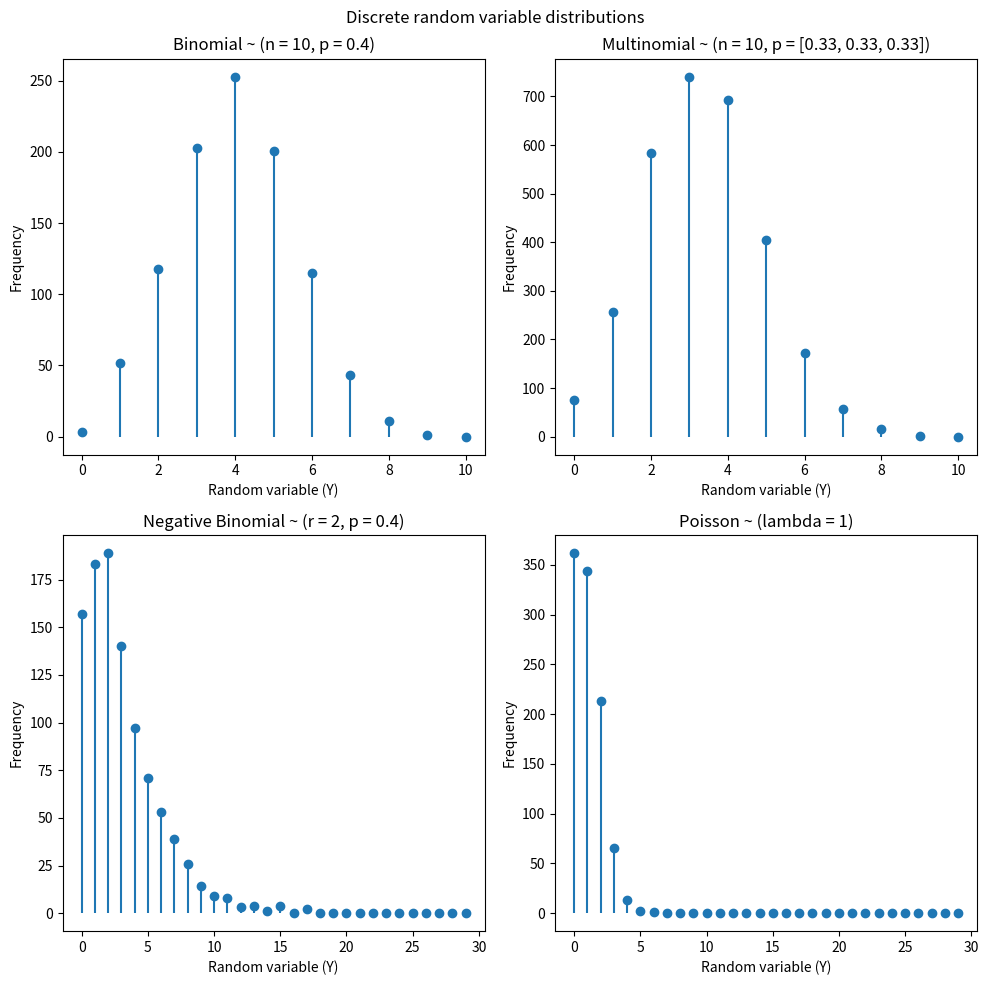

Write the Python code that produced this figure. (Note: this script raises an exception after producing the figure.)
#!/usr/bin/python3

#Discrete probability distributions
#---
#This script defines functions to create different discrete probability distributions.
#These include: binomial, multinomial, negative binomial, and poisson.

#import libraries
import numpy as np
import math
import matplotlib.pyplot as plt

#define global variables
dir = "/path/to/directory/"
rng = np.random.default_rng(123) #set seed
n = 10 #number of trials
p = 0.4 #probability of success
probs = [1/3, 1/3, 1/3] #probability of successes for multiple outcomes
r = 2 #number of successes
rate = 1 #expected number of successes over fixed interval of time
n_iter = 1000 #number of iterations


#Binomial distribution
#---
#function to generate a binomial distribution
def sample_from_binomial(n, p, n_sample = 1, random_state = None):
    if random_state == None:
        random_state = np.random.default_rng()
    
    if n_sample < 1:
        raise ValueError("Must have at least one sample")
        
    Y = []
    for _ in range(n_sample): #for each sample
        successes = 0
        
        #count the number of successes for each fixed number of independent Bernoulli trials
        for _ in range(n): #for each independent Bernoulli trial
            outcome = random_state.random() #generate a random number between 0 and 1
            if outcome < p:
                successes += 1 #add a successful trial
                
        Y.append(successes) #append the number of successes in the fixed number of independent Bernoulli trials
        
    return np.array(Y) if n_sample > 1 else Y[0]


#Multinomial distribution
#---
#function to generate a multinomial distribution
def sample_from_multinomial(n, probabilities, n_sample = 1, random_state = None):
    if random_state == None:
        random_state = np.random.default_rng()
    
    if n_sample < 1:
        raise ValueError("Must have at least one sample")    
    
    if not isinstance(probabilities, list):
        raise ValueError("Probabilities must be a list")
    
    n_outcomes = len(probabilities) #number of possible outcomes
    Y = np.zeros((n_sample, n_outcomes), dtype = int) #generate the matrix of results
    for i in range(n_sample):
        successes = np.zeros(n_outcomes, dtype = int) #array of successes
        
        for _ in range(n):
            outcome = np.random.rand() #generate a random number between 0 and 1
            
            #determine the category based on the probabilities    
            cumulative_prob = 0
            for j, prob in enumerate(probabilities):
                cumulative_prob += prob
                if outcome < cumulative_prob:
                    successes[j] += 1 #add a successful trial
                    break
        
        Y[i] = successes
    
    return np.array(Y) if n_sample > 1 else Y[0]


#Negative binomial distribution
#---
#function to generate a negative binomial distribution
def sample_from_nb(r, p, n_sample, random_state = None):
    if random_state == None:
        random_state = np.random.default_rng()
    
    Y = []
    for _ in range(n_sample): #for each independent Bernoulli trial
        failures = 0
        successes = 0
        
        #count the number of failures before the rth success
        while successes < r:
            outcome = random_state.random() #generate a random number between 0 and 1
            if outcome < p:
                successes += 1 #add a successful trial
            else:
                failures += 1 #add a failed trial
                
        Y.append(failures) #append the number of failures before the rth success has occurred
        
    return np.array(Y) if n_sample > 1 else Y[0]


#Poisson distribution
#---
def sample_from_poisson(rate, n_sample, random_state = None):
    if random_state == None:
        random_state = np.random.default_rng()
    
    if n_sample < 1:
        raise ValueError("Must have at least one sample")
    
    Y = []
    for _ in range(n_sample):
        outcome = np.random.rand() #generate a random number between 0 and 1
        
        #initialize counter and cumulative probability
        successes = 0
        cumulative_prob = np.exp(-rate)
        
        #iterate until cumulative probability exceeds the random number
        while outcome >= cumulative_prob:
            successes += 1 #add a successful trial
            cumulative_prob += np.exp(-rate) * (rate ** successes) / math.factorial(successes)
        
        Y.append(successes)
    
    return np.array(Y) if n_sample > 1 else Y[0]


#Visualize the distributions with stem plots
#---
fig, ((ax1, ax2), (ax3, ax4)) = plt.subplots(nrows = 2, ncols = 2, figsize = (10, 10))
fig.suptitle("Discrete random variable distributions")

#binomial
binomial = sample_from_binomial(n, p, n_iter, rng)
x = np.sum(np.arange(n + 1).reshape(-1, 1) == binomial, axis=1)
ax1.vlines(np.arange(n + 1), np.zeros_like(x), x)
ax1.plot(np.arange(n + 1), x, 'o')
ax1.set_title(f"Binomial ~ (n = {n}, p = {p})")
ax1.set_ylabel('Frequency')
ax1.set_xlabel('Random variable (Y)')

#multinomial
multinomial = sample_from_multinomial(n, probs, n_iter, rng)
probs = [round(prob, 2) for prob in probs]
multinomial = multinomial.reshape(-1)
x = np.sum(np.arange(n + 1).reshape(-1, 1) == multinomial, axis=1)
ax2.vlines(np.arange(n + 1), np.zeros_like(x), x)
ax2.plot(np.arange(n + 1), x, 'o')
ax2.set_title(f"Multinomial ~ (n = {n}, p = {probs})")
ax2.set_ylabel('Frequency')
ax2.set_xlabel('Random variable (Y)')

#negative binomial
negative_binomial = sample_from_nb(r, p, n_iter, random_state = rng)
x = np.sum(np.arange(30).reshape(-1, 1) == negative_binomial, axis=1)
ax3.vlines(np.arange(30), np.zeros_like(x), x)
ax3.plot(np.arange(30), x, 'o')
ax3.set_title(f"Negative Binomial ~ (r = {r}, p = {p})")
ax3.set_ylabel('Frequency')
ax3.set_xlabel('Random variable (Y)')

#poisson
poisson = sample_from_poisson(rate, n_iter, random_state = rng)
x = np.sum(np.arange(30).reshape(-1, 1) == poisson, axis=1)
ax4.vlines(np.arange(30), np.zeros_like(x), x)
ax4.plot(np.arange(30), x, 'o')
ax4.set_title(f"Poisson ~ (lambda = {rate})")
ax4.set_ylabel('Frequency')
ax4.set_xlabel('Random variable (Y)')

plt.tight_layout()
plt.show()

#save the plots as a pdf
fig.savefig(dir + '/discrete distributions/discrete_distributions.pdf', format = 'pdf')
